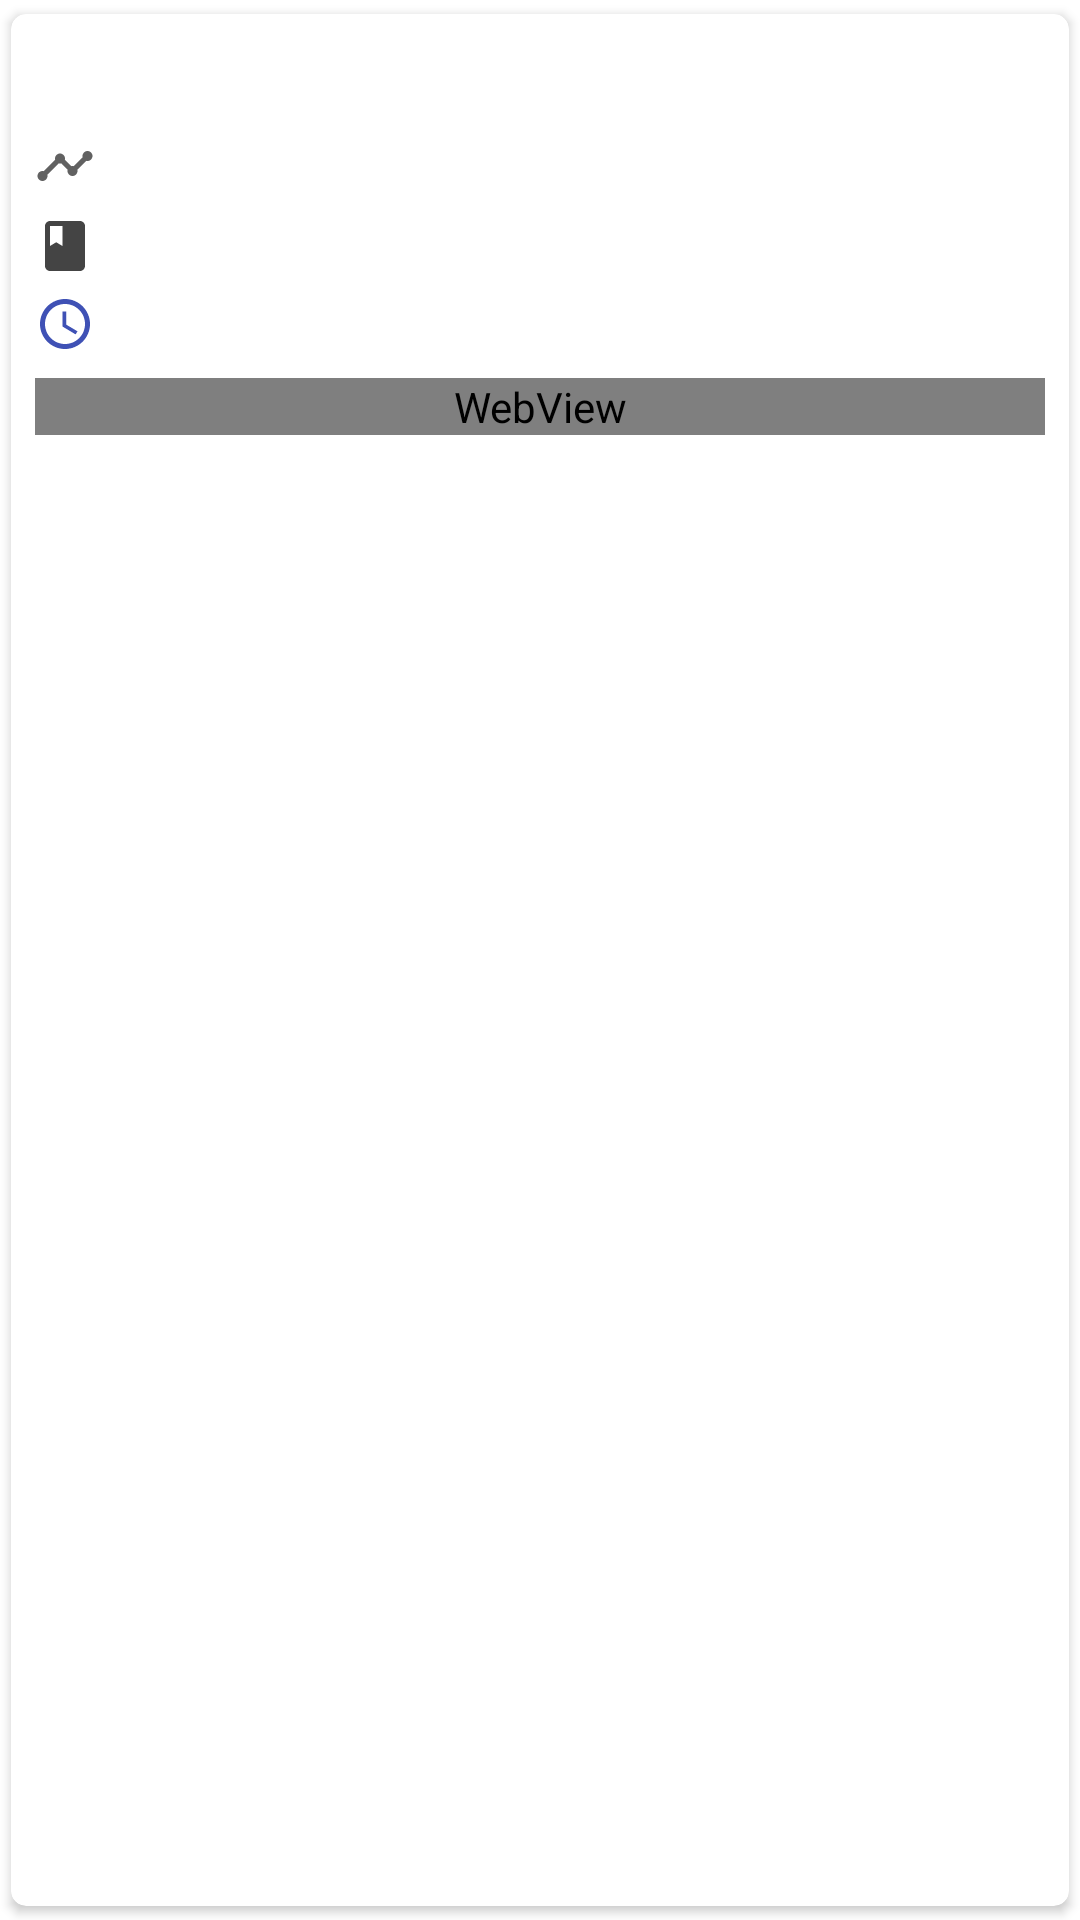

Write the Android layout XML for this screen, with the resource values it uses.
<!-- AndroidManifest.xml: application theme AppTheme -->
<!-- res/layout/recycler_viewpager_detail_row.xml -->
<?xml version="1.0" encoding="utf-8"?>
<layout xmlns:android="http://schemas.android.com/apk/res/android"
    xmlns:app="http://schemas.android.com/apk/res-auto"
    xmlns:tools="http://schemas.android.com/tools">


    <androidx.cardview.widget.CardView
        android:layout_width="match_parent"
        android:layout_height="match_parent"
        android:layout_margin="@dimen/spacing_small"
        app:cardCornerRadius="5dp"
        app:cardUseCompatPadding="true">

        <androidx.constraintlayout.widget.ConstraintLayout
            android:layout_width="match_parent"
            android:layout_height="match_parent"
            android:padding="@dimen/spacing_small">

            <WebView
                android:id="@+id/webView_LectureNote"
                android:layout_width="match_parent"
                android:layout_height="wrap_content"
                android:layout_marginTop="@dimen/spacing_small"
                app:layout_constraintEnd_toEndOf="parent"
                app:layout_constraintStart_toStartOf="parent"
                app:layout_constraintTop_toBottomOf="@+id/tvTime" />

            <TextView
                android:id="@+id/tvClassTitle"
                android:layout_width="wrap_content"
                android:layout_height="wrap_content"
                android:layout_marginTop="@dimen/spacing_tiny"
                android:drawableStart="@drawable/ic_class_black_24dp"
                android:drawablePadding="5dp"
                android:textAppearance="@style/TextAppearance.MaterialComponents.Body1"
                tools:text="Android Dev Class"
                app:layout_constraintEnd_toEndOf="parent"
                app:layout_constraintHorizontal_bias="0.0"
                app:layout_constraintStart_toStartOf="@+id/guideline"
                app:layout_constraintTop_toBottomOf="@+id/tvDuration" />

            <TextView
                android:id="@+id/tvClassTopic"
                android:layout_width="wrap_content"
                android:layout_height="wrap_content"
                android:ellipsize="marquee"
                android:gravity="center_vertical"
                android:marqueeRepeatLimit="marquee_forever"
                android:singleLine="true"
                android:textAppearance="@style/TextAppearance.MaterialComponents.Headline6"
                app:layout_constraintEnd_toEndOf="parent"
                app:layout_constraintHorizontal_bias="0.0"
                app:layout_constraintStart_toStartOf="@+id/guideline"
                app:layout_constraintTop_toTopOf="parent"
                tools:text="Material Design/Custom View" />

            <TextView
                android:id="@+id/tvDuration"
                android:layout_width="wrap_content"
                android:layout_height="wrap_content"
                android:layout_marginTop="@dimen/spacing_tiny"
                android:textAppearance="@style/TextAppearance.MaterialComponents.Body1"
                android:drawableStart="@drawable/ic_timeline_black_24dp"
                android:drawablePadding="5dp"
                app:layout_constraintEnd_toEndOf="parent"
                app:layout_constraintHorizontal_bias="0.0"
                app:layout_constraintStart_toStartOf="@+id/guideline"
                app:layout_constraintTop_toBottomOf="@+id/tvClassTopic"
                tools:text="3 Hours / Batch 2" />

            <TextView
                android:id="@+id/tvTime"
                android:layout_width="0dp"
                android:layout_height="wrap_content"
                android:layout_marginTop="@dimen/spacing_tiny"
                android:drawableStart="@drawable/ic_access_time_black_24dp"
                android:drawablePadding="5dp"
                tools:text="4:00 PM"
                android:textAppearance="@style/TextAppearance.MaterialComponents.Body2"
                android:textColor="#3F51B5"
                app:autoSizePresetSizes="@array/autosize_text_sizes"
                app:layout_constraintEnd_toEndOf="parent"
                app:layout_constraintStart_toStartOf="@+id/guideline"
                app:layout_constraintTop_toBottomOf="@+id/tvClassTitle" />

            <androidx.constraintlayout.widget.Guideline
                android:id="@+id/guideline"
                android:layout_width="wrap_content"
                android:layout_height="wrap_content"
                android:orientation="vertical"
                app:layout_constraintGuide_percent="0.0" />
        </androidx.constraintlayout.widget.ConstraintLayout>
    </androidx.cardview.widget.CardView>


</layout>
<!-- resources referenced by this layout -->
<resources>
  <array name="autosize_text_sizes">
          <item>16sp</item>
          <item>18sp</item>
          <item>20sp</item>
      </array>
  <dimen name="spacing_small">8dp</dimen>
  <dimen name="spacing_tiny">5dp</dimen>
  <!-- drawable ic_access_time_black_24dp (drawable) -->
  <vector xmlns:android="http://schemas.android.com/apk/res/android"
      android:width="20dp"
      android:height="20dp"
      android:tint="#3F51B5"
      android:viewportWidth="24.0"
      android:viewportHeight="24.0">
      <path
          android:fillColor="#FF000000"
          android:pathData="M11.99,2C6.47,2 2,6.48 2,12s4.47,10 9.99,10C17.52,22 22,17.52 22,12S17.52,2 11.99,2zM12,20c-4.42,0 -8,-3.58 -8,-8s3.58,-8 8,-8 8,3.58 8,8 -3.58,8 -8,8zM12.5,7H11v6l5.25,3.15 0.75,-1.23 -4.5,-2.67z" />
  </vector>
  <!-- drawable ic_class_black_24dp (drawable) -->
  <vector xmlns:android="http://schemas.android.com/apk/res/android"
      android:width="20dp"
      android:height="20dp"
      android:tint="#444444"
      android:viewportWidth="24.0"
      android:viewportHeight="24.0">
      <path
          android:fillColor="#FF000000"
          android:pathData="M18,2H6c-1.1,0 -2,0.9 -2,2v16c0,1.1 0.9,2 2,2h12c1.1,0 2,-0.9 2,-2V4c0,-1.1 -0.9,-2 -2,-2zM6,4h5v8l-2.5,-1.5L6,12V4z" />
  </vector>
  <style name="TextAppearance.MyApp.Headline6" parent="TextAppearance.MaterialComponents.Headline6">
          <item name="android:fontFamily">@font/lora</item>
          <item name="android:textStyle">normal</item>
      </style>
  <style name="TextAppearance.MyApp.Body2" parent="TextAppearance.MaterialComponents.Body2">
          <item name="fontFamily">@font/montserrat</item>
          <item name="android:textColor">#444444</item>
      </style>
  <style name="AlertDialogTheme" parent="ThemeOverlay.MaterialComponents.Dialog.Alert">
          <item name="buttonBarNegativeButtonStyle">@style/NegativeButtonStyle</item>
          <item name="buttonBarPositiveButtonStyle">@style/PositiveButtonStyle</item>
      </style>
  <style name="Widget.MyApp.MyButton" parent="Widget.MaterialComponents.Button" />
  <style name="AppShapeAppearance.SmallComponent" parent="ShapeAppearance.MaterialComponents.SmallComponent">
          <item name="cornerFamily">cut</item>
          <item name="cornerSize">8dp</item>
      </style>
  <style name="AppShapeAppearance.MediumComponent" parent="ShapeAppearance.MaterialComponents.MediumComponent">
          <item name="cornerFamily">cut</item>
          <item name="cornerSize">8dp</item>
      </style>
  <style name="AppShapeAppearance.LargeComponent" parent="ShapeAppearance.MaterialComponents.LargeComponent">
          <item name="cornerFamily">cut</item>
          <item name="cornerSize">8dp</item>
      </style>
  <color name="primaryColor">#fafafa</color>
  <color name="primaryDarkColor">#c7c7c7</color>
  <color name="secondaryColor">#3F51B5</color>
  <style name="NegativeButtonStyle" parent="Widget.MaterialComponents.Button.TextButton.Dialog">
          <item name="android:textColor">#f00</item>
      </style>
  <style name="PositiveButtonStyle" parent="Widget.MaterialComponents.Button.TextButton.Dialog">
          <item name="android:textColor">#00f</item>
      </style>
</resources>
